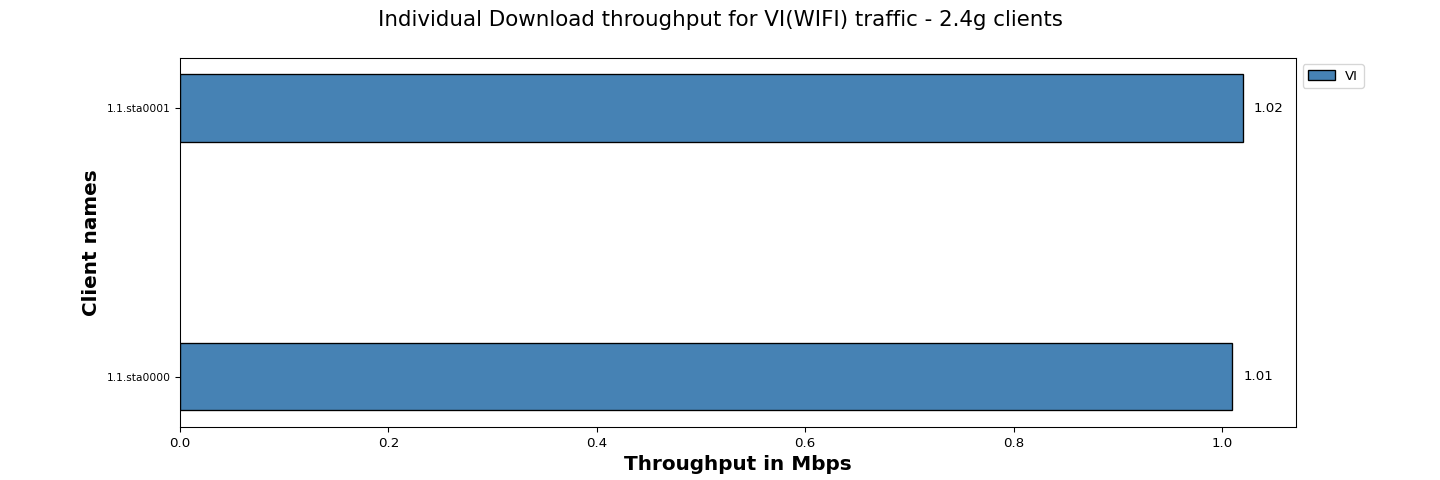

The file beside this chart, header and first rows:
Client names, VI
1.1.sta0000, 1.01
1.1.sta0001, 1.02
